2-way image classification set "bai11_xulihinhanh" from GitHub (khanh-SPN/bai11_xulihinhanh); label vocabulary: cat, dog.

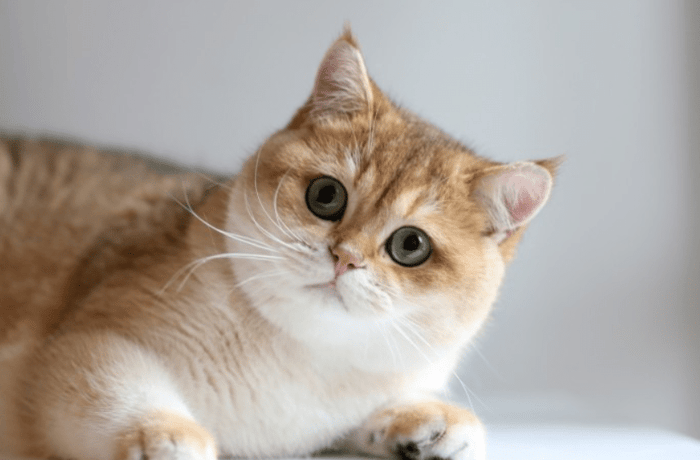
Label: cat

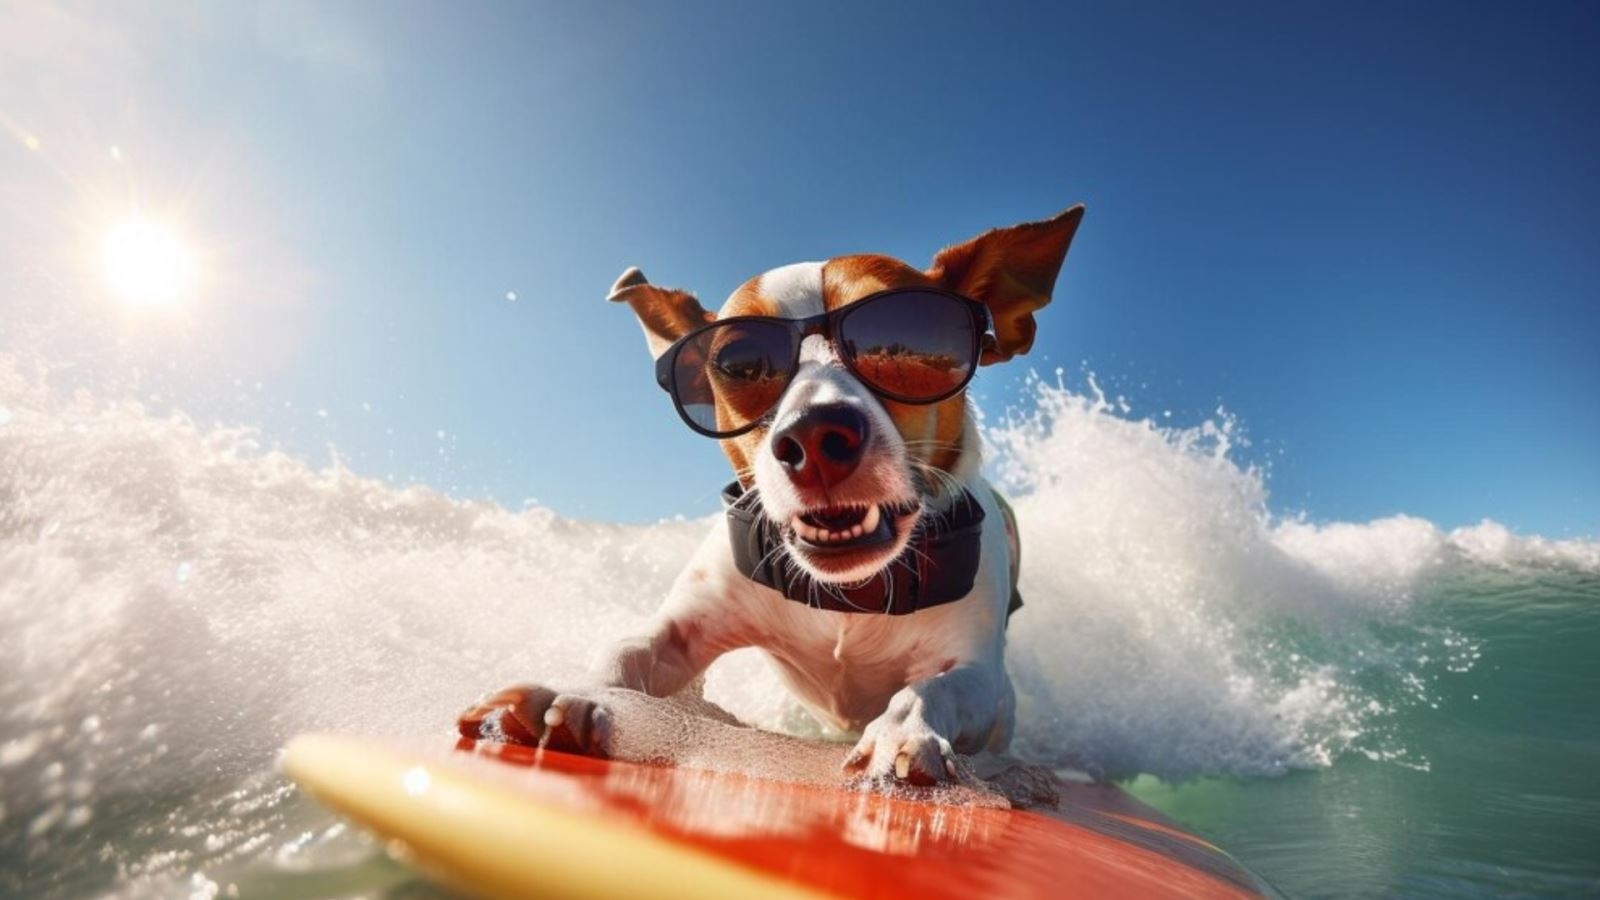
Label: dog

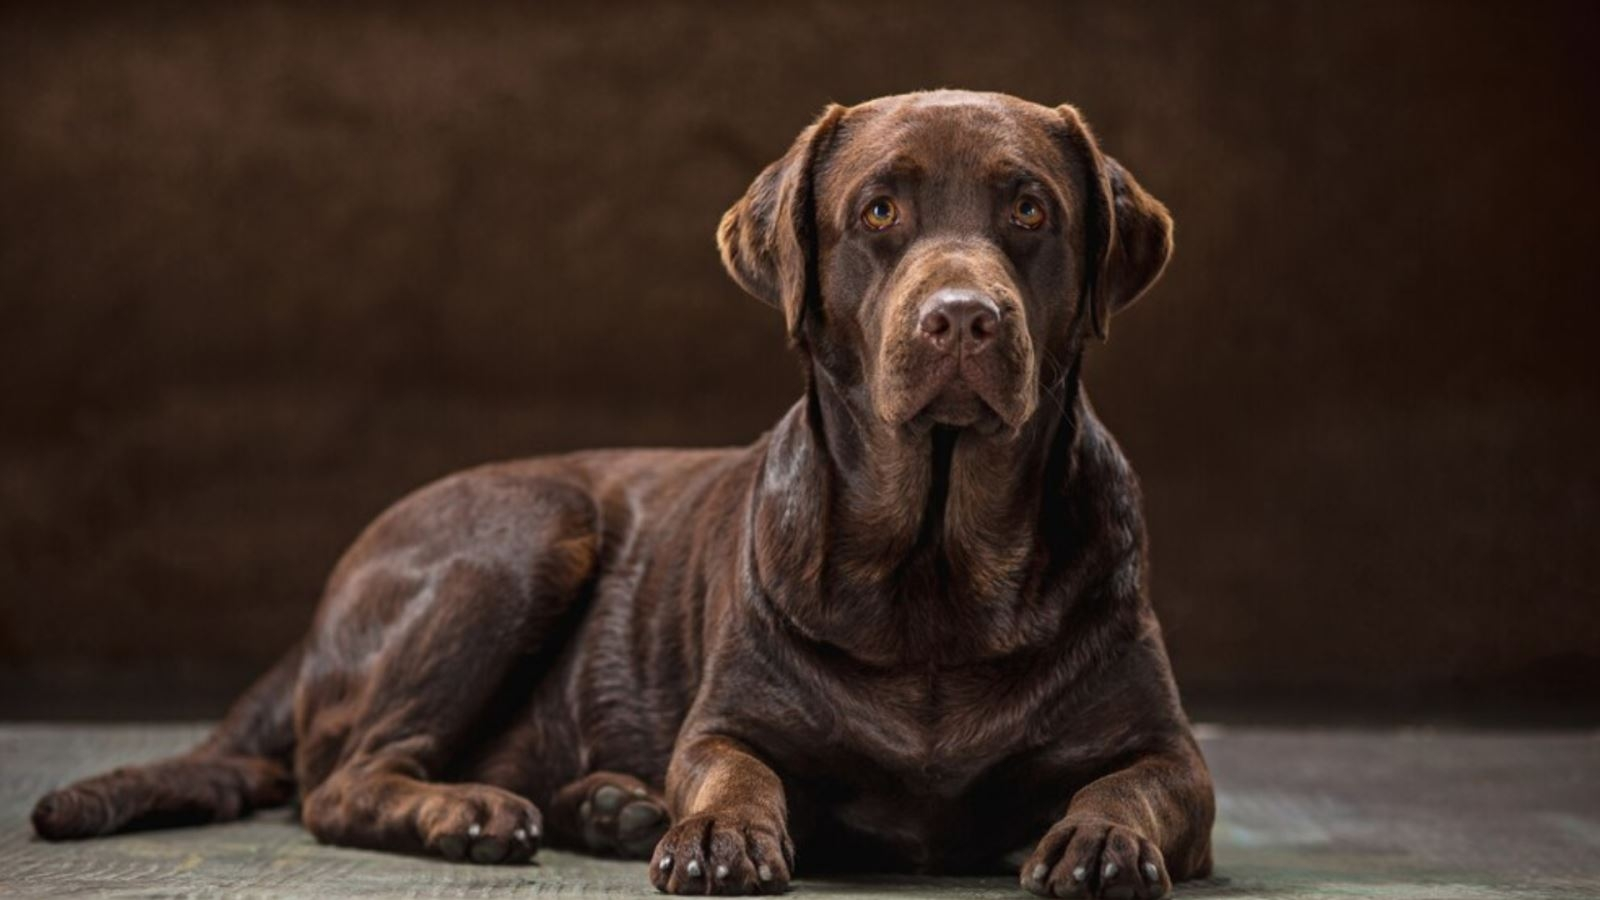
Label: dog

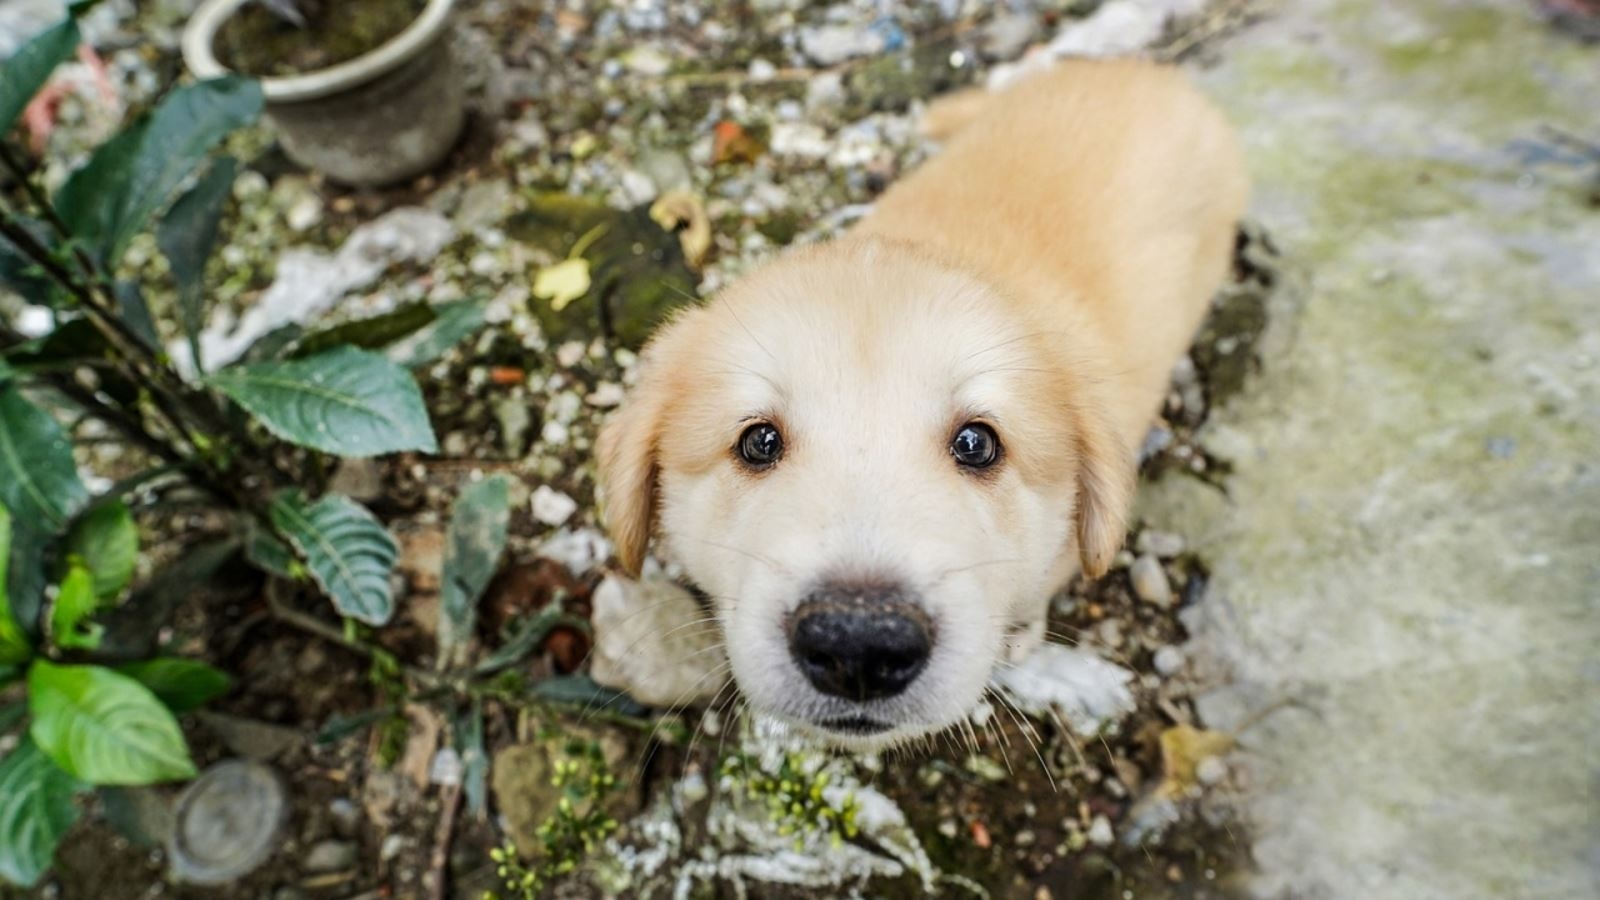
Label: dog

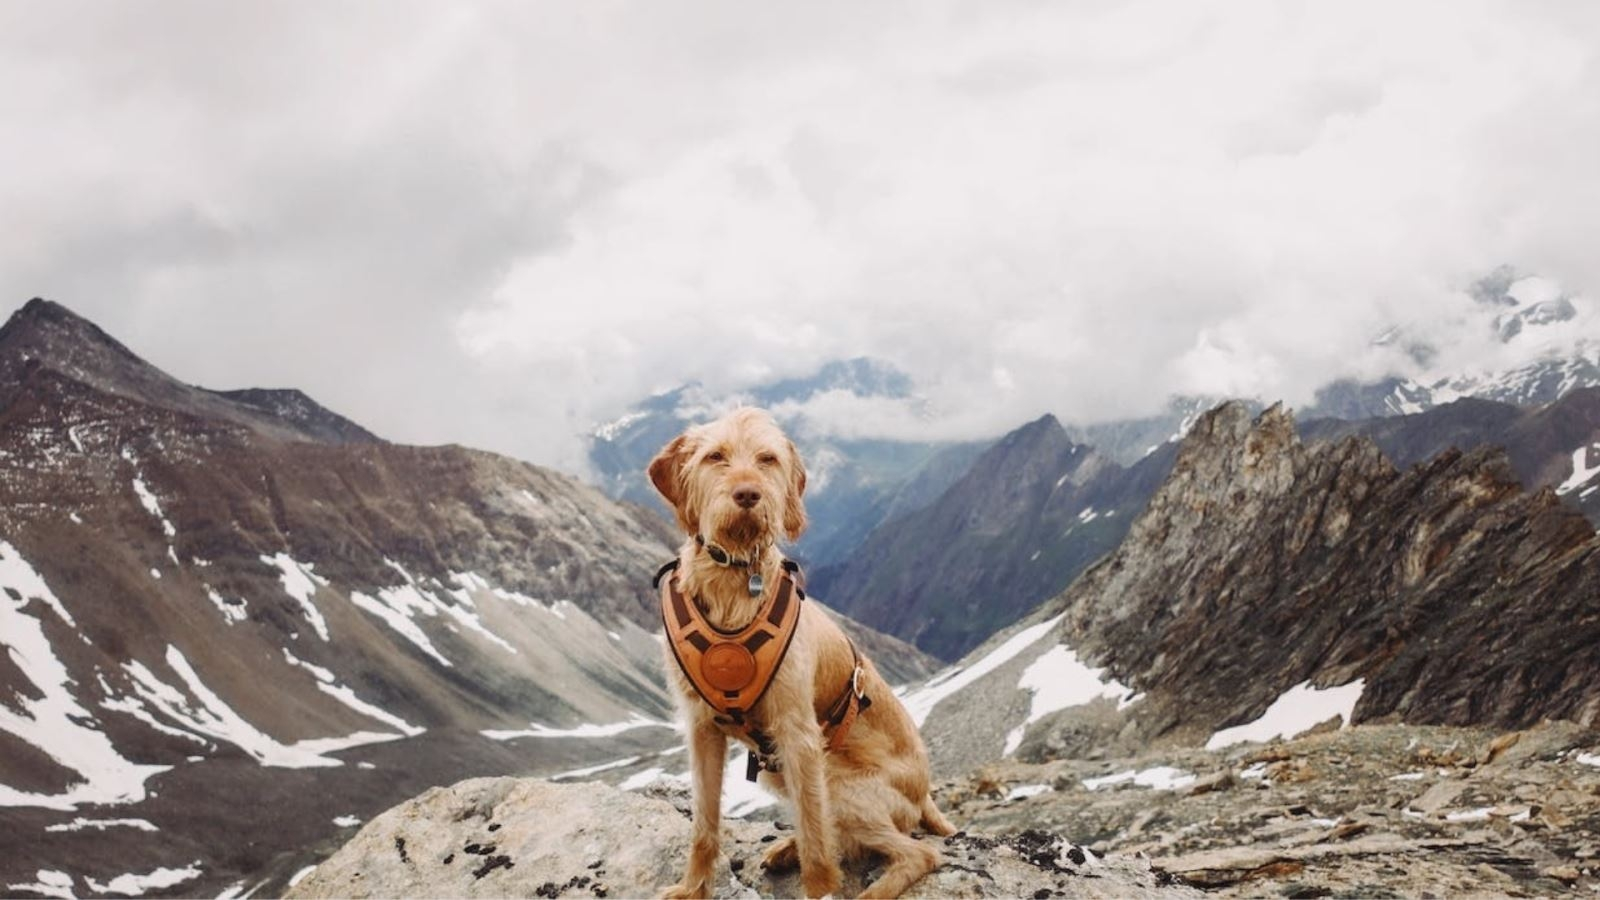
Label: dog

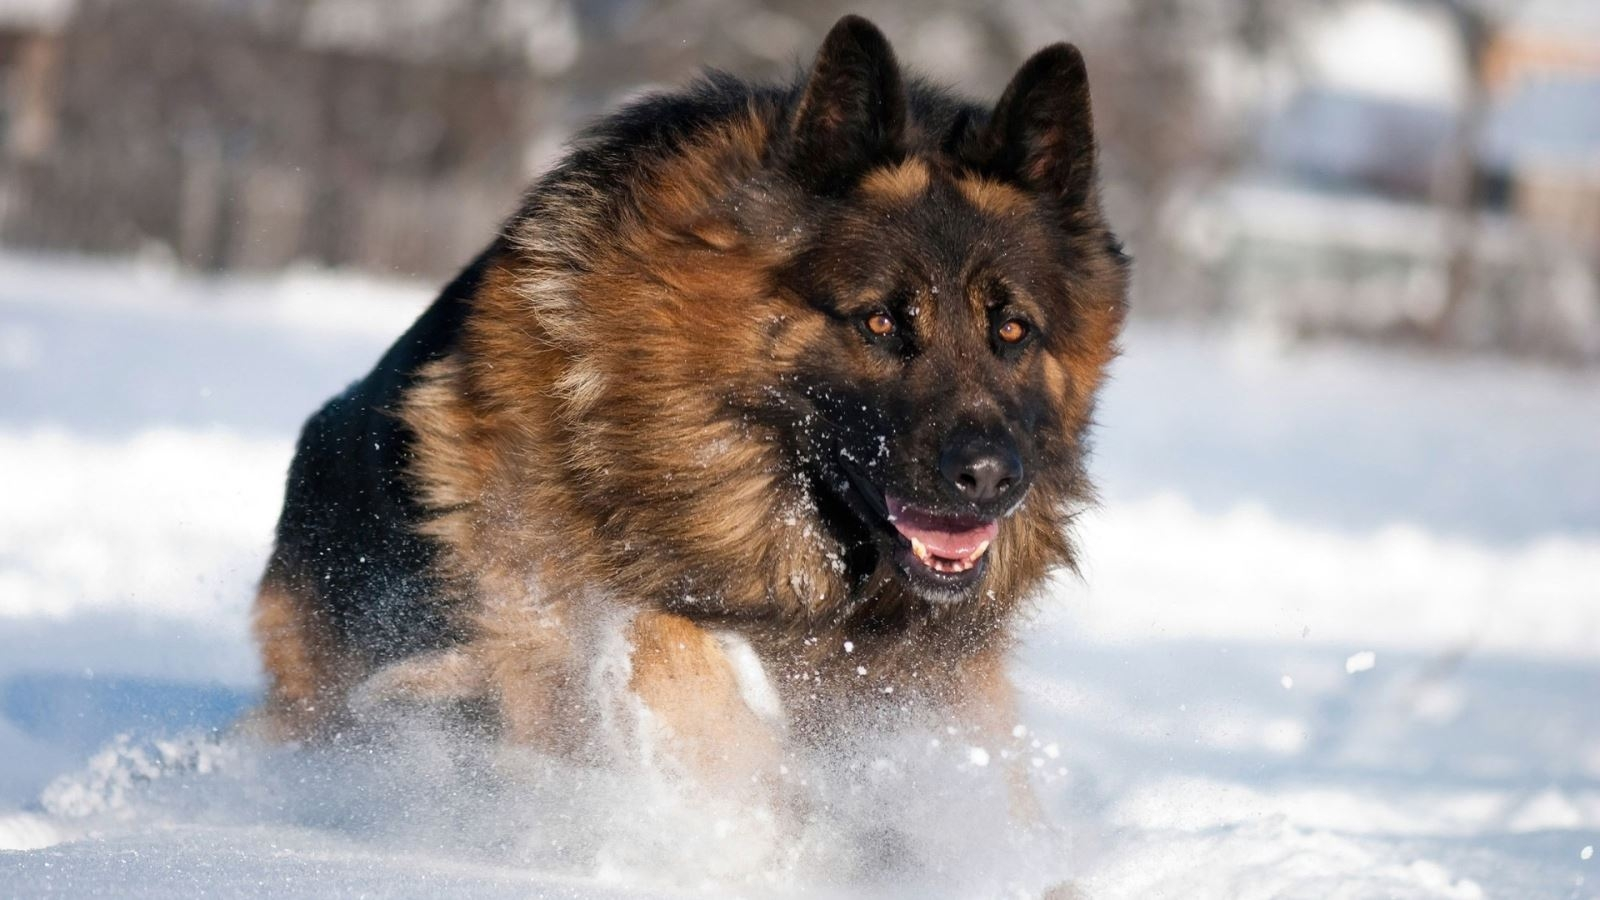
Label: dog
